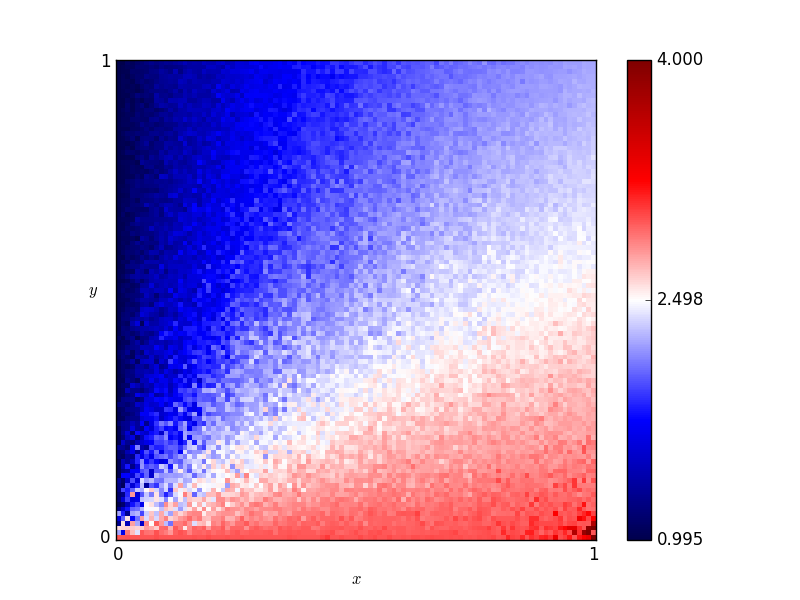

Data behind this chart, as committed beside it:
x, y, score
0.46, 0.76, 1.93
0.54, 0.86, 2.03
0.16, 0.19, 2.37
0.61, 0.18, 2.675
0.82, 0.41, 2.565
0.72, 0.66, 2.22
0.63, 0.37, 2.51
0.41, 0.28, 2.57
0.16, 0.44, 1.83
0.8, 0.33, 2.65
0.84, 0.23, 2.79
0.25, 0.48, 1.9
0.62, 0.7, 2.195
0.78, 0.28, 2.745
0.03, 0.68, 1.085
0.57, 0.0, 3.035
0.69, 0.37, 2.565
0.46, 0.05, 2.91
0.65, 0.03, 2.945
0.56, 0.8, 1.995
0.28, 0.44, 2.065
0.65, 0.0, 3.025
0.57, 0.1, 2.87
0.44, 0.29, 2.515
0.63, 0.49, 2.39
0.26, 0.03, 2.91
0.92, 0.27, 2.785
0.69, 0.35, 2.55
0.79, 0.78, 2.2
0.3, 0.26, 2.38
0.98, 0.54, 2.495
0.25, 0.62, 1.715
0.55, 0.43, 2.19
0.19, 0.06, 2.52
0.14, 0.65, 1.655
0.09, 0.65, 1.37
0.92, 1.0, 2.195
0.51, 0.43, 2.385
0.36, 0.66, 2.1
0.33, 0.92, 1.775
0.01, 0.93, 1.035
0.25, 0.81, 1.785
0.9, 0.46, 2.53
0.3, 0.12, 2.745
0.87, 0.59, 2.4
0.8, 0.75, 2.295
0.93, 0.2, 2.895
0.34, 0.41, 2.045
0.05, 0.48, 1.495
0.9, 0.12, 2.88
0.59, 0.65, 2.165
0.72, 0.62, 2.345
0.29, 0.87, 1.725
0.02, 0.72, 1.065
0.8, 0.35, 2.63
0.09, 0.22, 1.545
0.05, 0.61, 1.255
0.49, 0.38, 2.28
0.62, 0.21, 2.73
0.79, 0.55, 2.525
... 10,141 more rows
